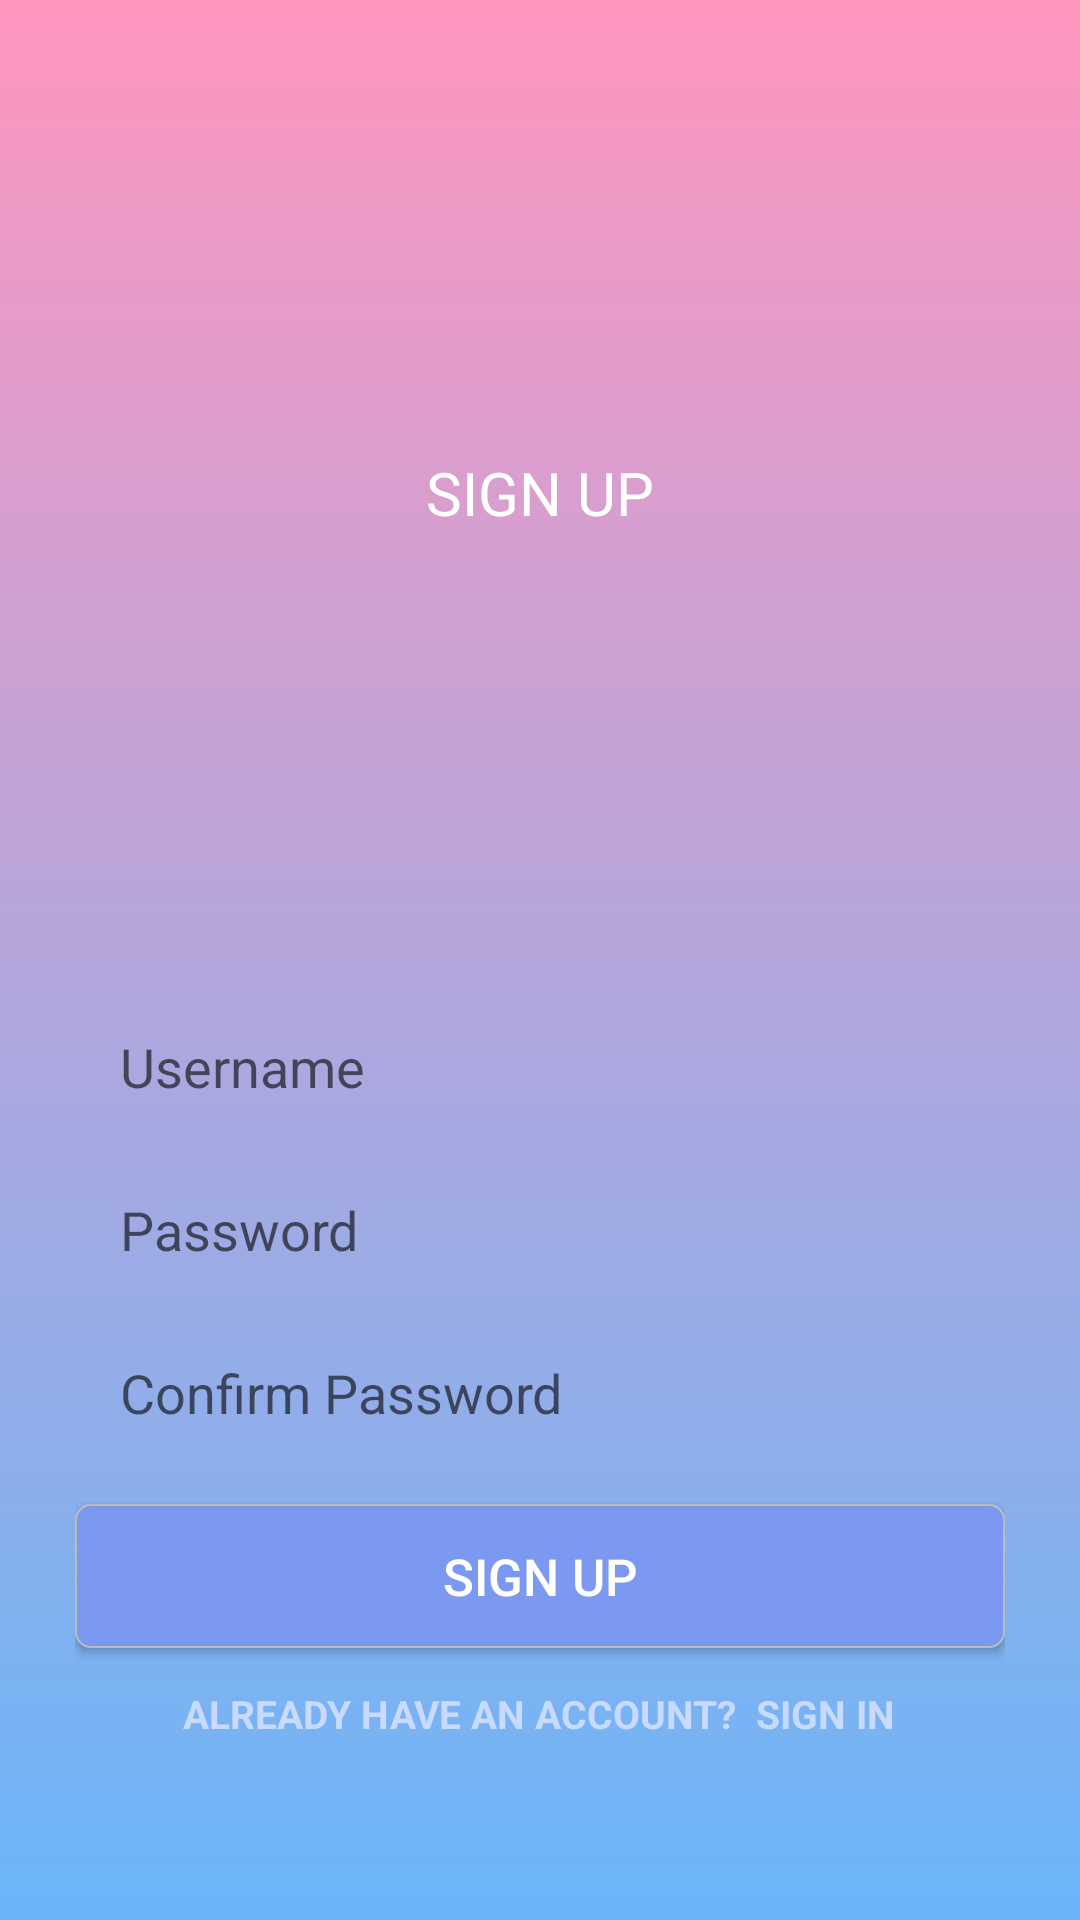

The Android layout XML behind this screen, and the referenced resources:
<!-- AndroidManifest.xml: application theme Theme.EcommerceApplication -->
<!-- res/layout/activity_register.xml -->
<?xml version="1.0" encoding="utf-8"?>
<RelativeLayout xmlns:android="http://schemas.android.com/apk/res/android"
    android:layout_width="match_parent"
    android:layout_height="match_parent"
    android:background="@drawable/bg">


    <LinearLayout
        android:layout_width="match_parent"
        android:layout_height="wrap_content"
        android:orientation="vertical"
        android:layout_marginLeft="25dp"
        android:layout_marginRight="25dp"
        android:gravity="center"
        android:layout_alignParentTop="true"
        android:layout_above="@id/input_group">
        <TextView
            android:layout_width="wrap_content"
            android:layout_height="wrap_content"
            android:fontFamily="sans-serif"
            android:text="SIGN UP"
            android:textColor="#FFFFFF"
            android:textSize="20sp"/>
    </LinearLayout>


    <LinearLayout
        android:id="@+id/input_group"
        android:layout_width="match_parent"
        android:layout_height="wrap_content"
        android:orientation="vertical"
        android:layout_marginLeft="25dp"
        android:layout_marginRight="25dp"
        android:layout_marginBottom="50dp"
        android:layout_alignParentBottom="true"
        android:gravity="center">

        <EditText
            android:id="@+id/editTextUsername"
            android:layout_width="match_parent"
            android:layout_height="wrap_content"
            android:background="@drawable/edit_text_top"
            android:hint="Username"
            android:inputType="textPersonName"
            android:padding="15dp" />

        <EditText
            android:id="@+id/editTextPassword"
            android:layout_width="match_parent"
            android:layout_height="wrap_content"
            android:background="@drawable/edit_text_middle"
            android:hint="Password"
            android:inputType="textPassword"
            android:padding="15dp"/>
        <EditText
            android:id="@+id/editTextCnfPassword"
            android:layout_width="match_parent"
            android:layout_height="wrap_content"
            android:background="@drawable/edit_text_middle"
            android:hint="Confirm Password"
            android:inputType="textPassword"
            android:padding="15dp"/>



        <Button
            android:id="@+id/buttonRegister"
            android:layout_width="match_parent"
            android:layout_height="wrap_content"
            android:layout_marginTop="10dp"
            android:background="@drawable/button"
            android:foreground="?android:attr/selectableItemBackground"
            android:text="SIGN UP"
            android:textAllCaps="false"
            android:textColor="#FFFFFF"
            android:textSize="17sp"/>

        <TextView
            android:id="@+id/textViewLogin"
            android:layout_width="wrap_content"
            android:layout_height="wrap_content"
            android:layout_marginTop="3dp"
            android:padding="10dp"
            android:text="Already Have an Account?  Sign in"
            android:textAllCaps="true"
            android:textSize="13dp"
            android:textStyle="bold"
            android:textColor="#C8DAFF"
            android:fontFamily="sans-serif"/>

    </LinearLayout>
</RelativeLayout>
<!-- resources referenced by this layout -->
<resources>
  <!-- drawable bg (drawable) -->
  <?xml version="1.0" encoding="utf-8"?>
  <selector xmlns:android="http://schemas.android.com/apk/res/android">
      <item>
          <shape>
              <gradient
                  android:angle="90"
                  android:startColor="#69B6F9"
                  android:endColor="#FF96BF"
                  android:type="linear" />
          </shape>
      </item>
  </selector>
  <!-- drawable button (drawable) -->
  <?xml version="1.0" encoding="utf-8"?>
  <layer-list xmlns:android="http://schemas.android.com/apk/res/android">
      <item>
          <shape>
              <corners android:radius="5dp"/>
              <solid android:color="#7C99F1" />
              <stroke android:width="0.5dp" android:color="#BEBDBD" />
          </shape>
      </item>
  </layer-list>
  <style name="Theme.EcommerceApplication" parent="Theme.MaterialComponents.DayNight.DarkActionBar">
          
          <item name="colorPrimary">@color/purple_500</item>
          <item name="colorPrimaryVariant">@color/purple_700</item>
          <item name="colorOnPrimary">@color/white</item>
          
          <item name="colorSecondary">@color/teal_200</item>
          <item name="colorSecondaryVariant">@color/teal_700</item>
          <item name="colorOnSecondary">@color/black</item>
          
          <item name="android:statusBarColor">?attr/colorPrimaryVariant</item>
          
      </style>
  <!-- not gathered from this repository: default colours our renderer supplied (Android Studio template values) -->
  <color name="purple_500">#FF6200EE</color>
  <color name="purple_700">#FF3700B3</color>
  <color name="teal_200">#FF03DAC5</color>
  <color name="teal_700">#FF018786</color>
  <color name="black">#FF000000</color>
  <color name="white">#FFFFFFFF</color>
</resources>
